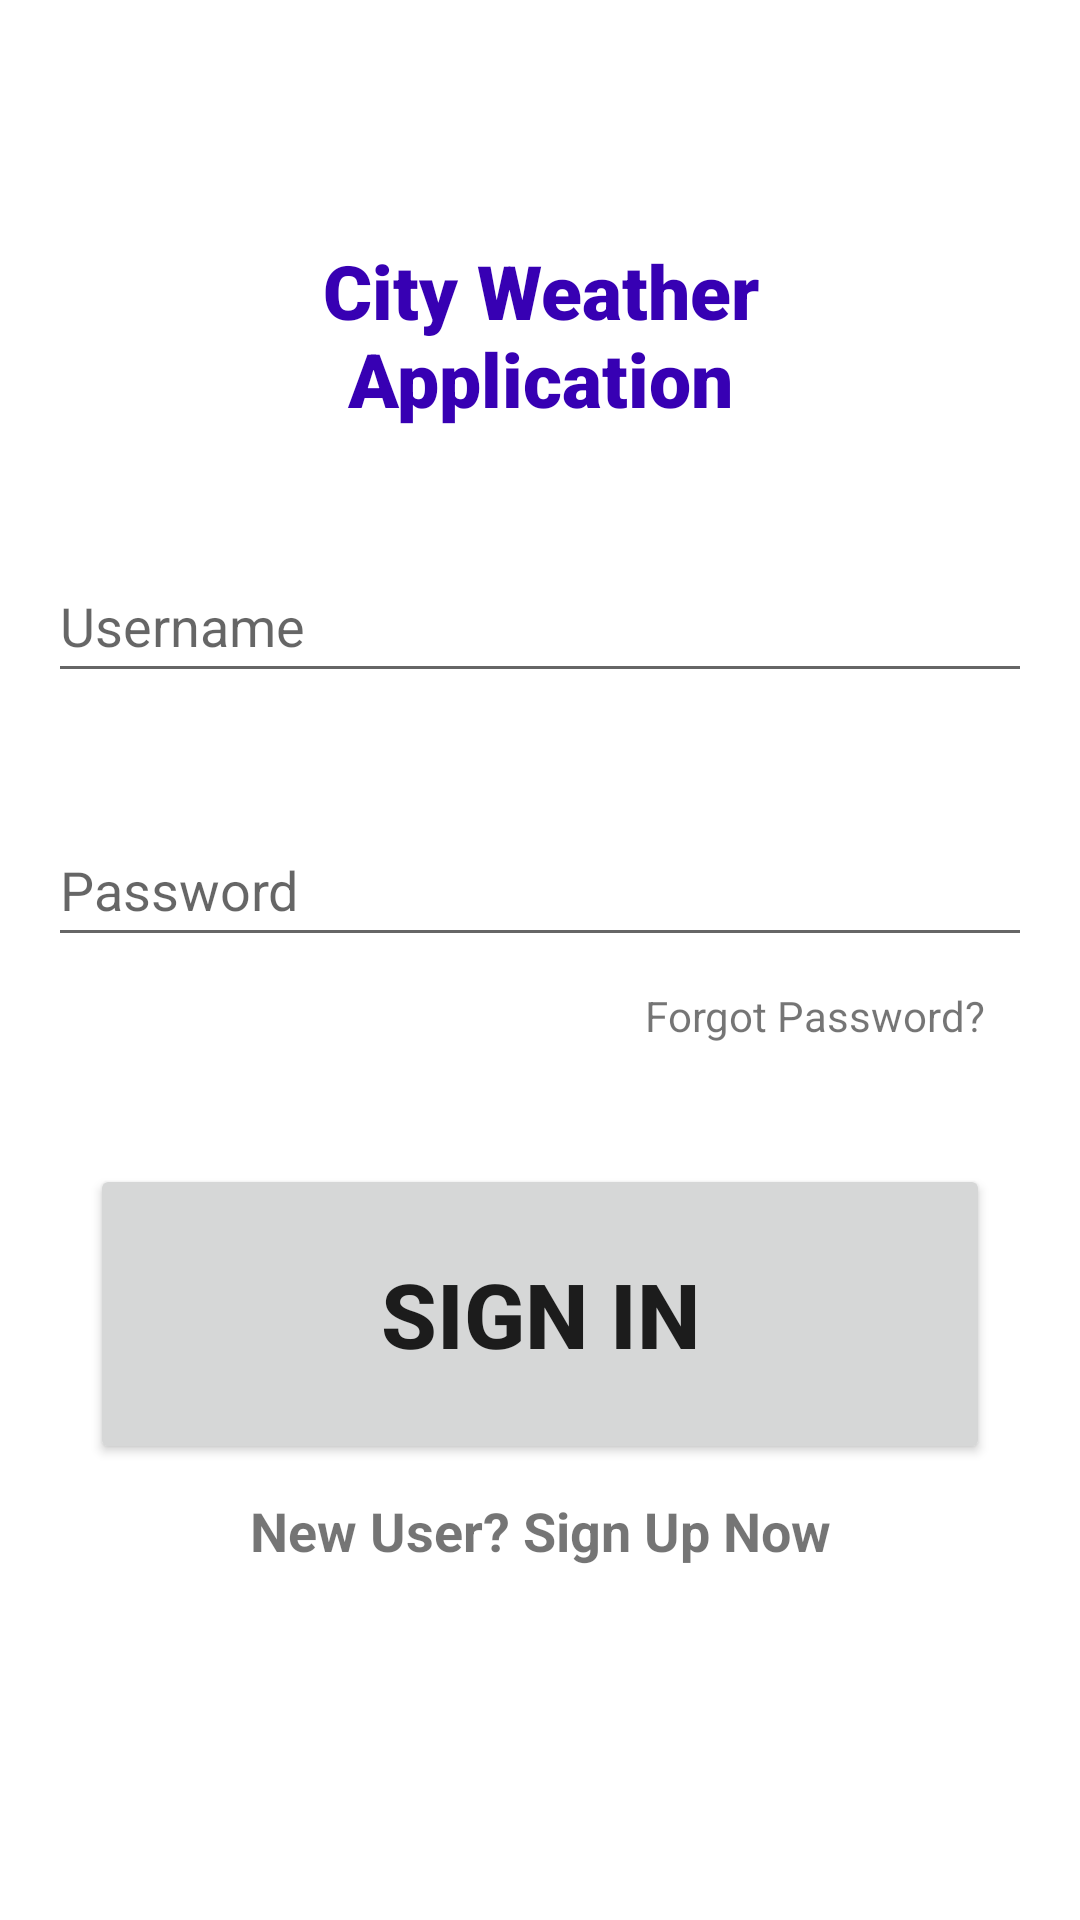

Here is an Android app screen rendered from its layout file. Give the layout XML and the strings, colors and styles it references.
<!-- AndroidManifest.xml: application theme Theme.MyFirstApp -->
<!-- res/layout/activity_user_login.xml -->
<?xml version="1.0" encoding="utf-8"?>
<androidx.constraintlayout.widget.ConstraintLayout xmlns:android="http://schemas.android.com/apk/res/android"
    xmlns:app="http://schemas.android.com/apk/res-auto"
    xmlns:tools="http://schemas.android.com/tools"
    android:layout_width="match_parent"
    android:layout_height="match_parent"
    tools:context=".UserLogin">


    <TextView
        android:id="@+id/user_login_welcome_text"
        android:layout_width="match_parent"
        android:layout_height="wrap_content"
        android:layout_marginHorizontal="40dp"
        android:layout_marginTop="80dp"
        android:text="@string/city_application"
        android:gravity="center"
        android:textSize="25sp"
        android:textStyle="bold"
        android:fontFamily="sans-serif-black"
        android:textColor="@color/purple_700"
        app:layout_constraintEnd_toEndOf="parent"
        app:layout_constraintHorizontal_bias="0.0"
        app:layout_constraintStart_toStartOf="parent"
        app:layout_constraintTop_toTopOf="parent" />


    <EditText
        android:id="@+id/username_login_text"
        android:layout_width="0dp"
        android:layout_height="wrap_content"
        android:layout_marginStart="16dp"
        android:layout_marginTop="40dp"
        android:layout_marginEnd="16dp"
        android:ems="10"
        android:hint="@string/username"
        android:inputType="text"
        android:minHeight="48dp"
        android:text=""
        app:layout_constraintEnd_toEndOf="parent"
        app:layout_constraintStart_toStartOf="parent"
        app:layout_constraintTop_toBottomOf="@+id/user_login_welcome_text"
        android:autofillHints="" />


    <EditText
        android:id="@+id/password_login_text"
        android:layout_width="0dp"
        android:layout_height="wrap_content"
        android:layout_marginStart="16dp"
        android:layout_marginTop="40dp"
        android:layout_marginEnd="16dp"
        android:ems="10"
        android:hint="@string/password"
        android:inputType="textPassword"
        android:minHeight="48dp"
        android:text=""
        app:layout_constraintEnd_toEndOf="parent"
        app:layout_constraintStart_toStartOf="parent"
        app:layout_constraintTop_toBottomOf="@+id/username_login_text"
        android:importantForAutofill="no" />

    <TextView
        android:id="@+id/login_forget_password"
        android:layout_width="wrap_content"
        android:layout_height="wrap_content"
        android:layout_alignParentEnd="true"
        android:layout_marginTop="10dp"
        android:layout_marginEnd="10dp"
        android:text="@string/forgot_password"
        android:textSize="14sp"
        android:textStyle="normal"
        app:layout_constraintEnd_toEndOf="parent"
        app:layout_constraintHorizontal_bias="0.909"
        app:layout_constraintStart_toStartOf="parent"
        app:layout_constraintTop_toBottomOf="@+id/password_login_text" />


    <Button
        android:id="@+id/login_confirm"
        android:layout_width="300dp"
        android:layout_height="100dp"
        android:layout_marginTop="40dp"
        android:text="@string/login"
        android:textStyle="bold"
        android:textSize="30sp"
        app:layout_constraintEnd_toEndOf="parent"
        app:layout_constraintStart_toStartOf="parent"
        app:layout_constraintTop_toBottomOf="@+id/login_forget_password" />



    <TextView
        android:id="@+id/login_register"
        android:layout_width="wrap_content"
        android:layout_height="wrap_content"
        android:layout_marginTop="10dp"
        android:text="@string/register"
        android:textStyle="bold"
        android:textSize="18sp"
        android:clickable="true"
        app:layout_constraintEnd_toEndOf="parent"
        app:layout_constraintStart_toStartOf="parent"
        app:layout_constraintTop_toBottomOf="@+id/login_confirm" />


</androidx.constraintlayout.widget.ConstraintLayout>
<!-- resources referenced by this layout -->
<resources>
  <color name="purple_700">#FF3700B3</color>
  <string name="city_application">City Weather Application</string>
  <string name="forgot_password">Forgot Password?</string>
  <string name="login">SIGN IN</string>
  <string name="password">Password</string>
  <string name="register">New User? Sign Up Now</string>
  <string name="username">Username</string>
  <style name="Theme.MyFirstApp" parent="Theme.MaterialComponents.DayNight.DarkActionBar">
          
          <item name="colorPrimary">@color/purple_500</item>
          <item name="colorPrimaryVariant">@color/purple_700</item>
          <item name="colorOnPrimary">@color/white</item>
          
          <item name="colorSecondary">@color/teal_200</item>
          <item name="colorSecondaryVariant">@color/teal_700</item>
          <item name="colorOnSecondary">@color/black</item>
          
          <item name="android:statusBarColor" tools:targetApi="l">?attr/colorPrimaryVariant</item>
          
      </style>
  <color name="purple_500">#FF6200EE</color>
  <color name="white">#FFFFFFFF</color>
  <color name="teal_200">#FF03DAC5</color>
  <color name="teal_700">#FF018786</color>
  <color name="black">#FF000000</color>
</resources>
